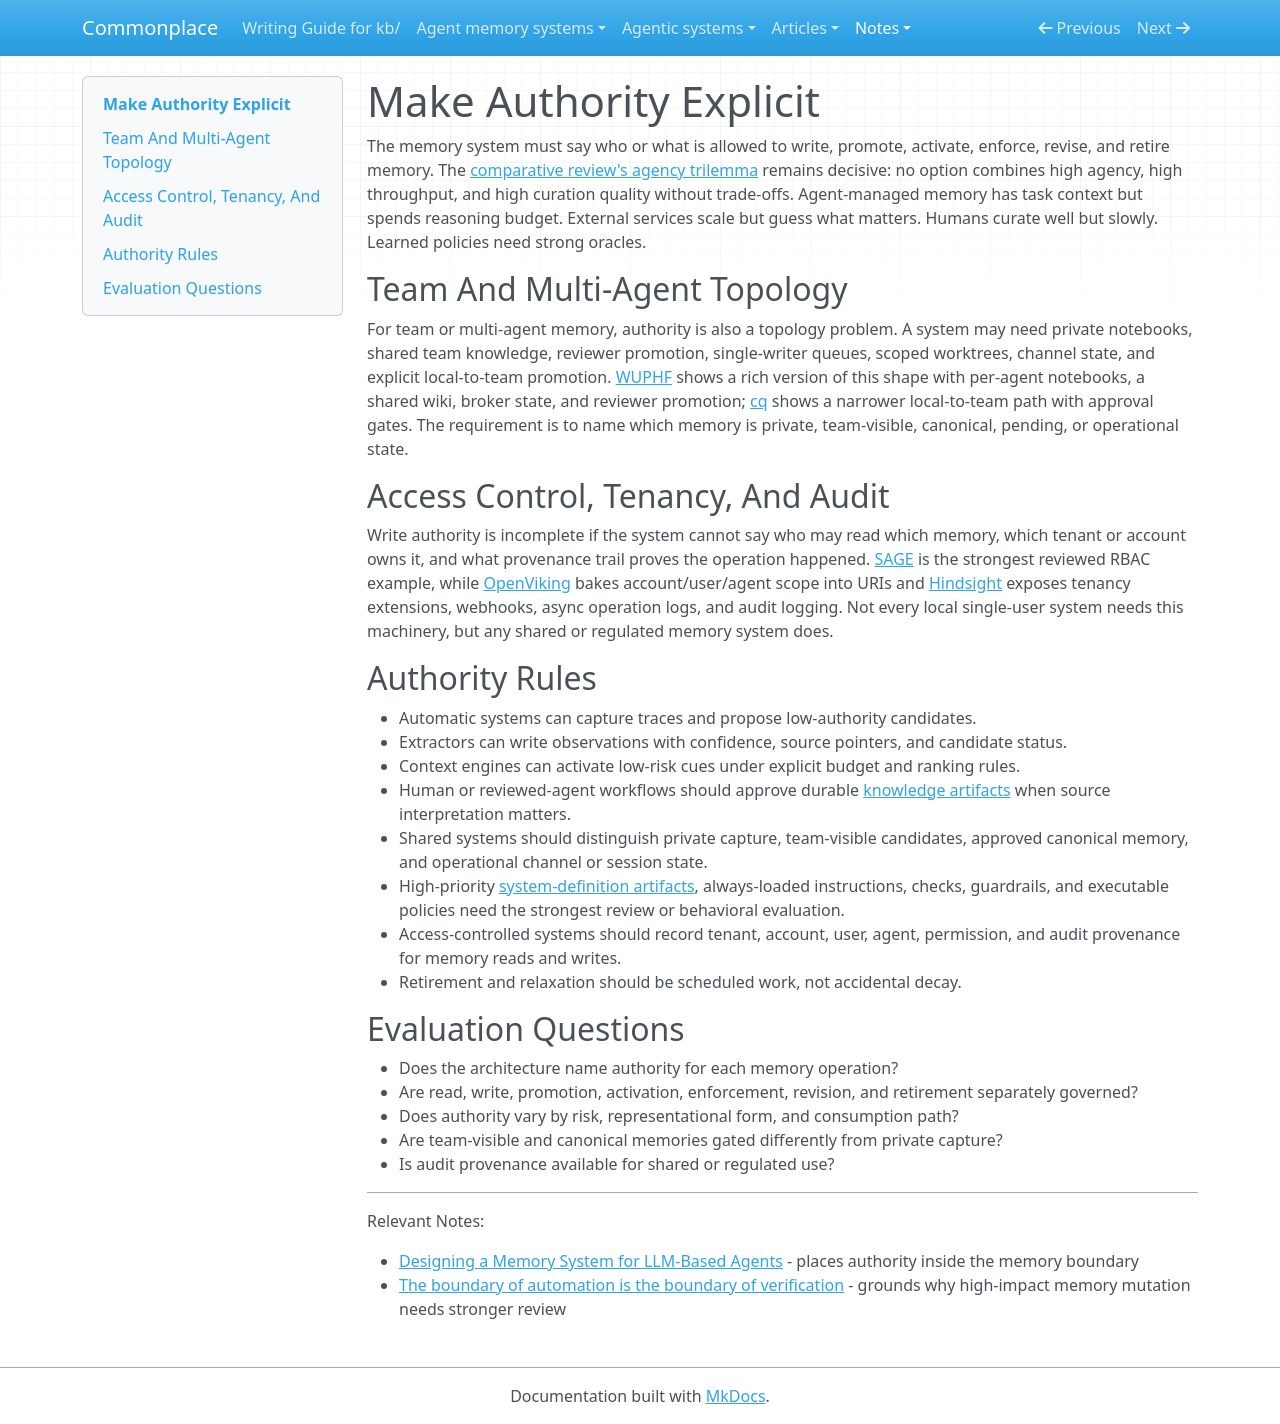

repository: zby/commonplace · page: notes/agent-memory-requirements/make-authority-explicit/index.html · generator: mkdocs

---
description: "Memory architecture must state who can read, write, promote, activate, enforce, revise, and retire memory across risk levels"
type: types/note.md
traits: [has-external-sources]
tags: [agent-memory, context-engineering, warranted-autonomy, self-improving-systems, learning-theory]
---

# Make Authority Explicit

The memory system must say who or what is allowed to write, promote, activate, enforce, revise, and retire memory. The [comparative review's agency trilemma](../../agent-memory-systems/agentic-memory-systems-comparative-review.md) remains decisive: no option combines high agency, high throughput, and high curation quality without trade-offs. Agent-managed memory has task context but spends reasoning budget. External services scale but guess what matters. Humans curate well but slowly. Learned policies need strong oracles.

## Team And Multi-Agent Topology

For team or multi-agent memory, authority is also a topology problem. A system may need private notebooks, shared team knowledge, reviewer promotion, single-writer queues, scoped worktrees, channel state, and explicit local-to-team promotion. [WUPHF](../../agent-memory-systems/reviews/wuphf.md) shows a rich version of this shape with per-agent notebooks, a shared wiki, broker state, and reviewer promotion; [cq](../../agent-memory-systems/reviews/cq.md) shows a narrower local-to-team path with approval gates. The requirement is to name which memory is private, team-visible, canonical, pending, or operational state.

## Access Control, Tenancy, And Audit

Write authority is incomplete if the system cannot say who may read which memory, which tenant or account owns it, and what provenance trail proves the operation happened. [SAGE](../../agent-memory-systems/reviews/sage.md) is the strongest reviewed RBAC example, while [OpenViking](../../agent-memory-systems/reviews/openviking.md) bakes account/user/agent scope into URIs and [Hindsight](../../agent-memory-systems/reviews/hindsight.md) exposes tenancy extensions, webhooks, async operation logs, and audit logging. Not every local single-user system needs this machinery, but any shared or regulated memory system does.

## Authority Rules

- Automatic systems can capture traces and propose low-authority candidates.
- Extractors can write observations with confidence, source pointers, and candidate status.
- Context engines can activate low-risk cues under explicit budget and ranking rules.
- Human or reviewed-agent workflows should approve durable [knowledge artifacts](../definitions/knowledge-artifact.md) when source interpretation matters.
- Shared systems should distinguish private capture, team-visible candidates, approved canonical memory, and operational channel or session state.
- High-priority [system-definition artifacts](../definitions/system-definition-artifact.md), always-loaded instructions, checks, guardrails, and executable policies need the strongest review or behavioral evaluation.
- Access-controlled systems should record tenant, account, user, agent, permission, and audit provenance for memory reads and writes.
- Retirement and relaxation should be scheduled work, not accidental decay.

## Evaluation Questions

- Does the architecture name authority for each memory operation?
- Are read, write, promotion, activation, enforcement, revision, and retirement separately governed?
- Does authority vary by risk, representational form, and consumption path?
- Are team-visible and canonical memories gated differently from private capture?
- Is audit provenance available for shared or regulated use?

---

Relevant Notes:

- [Designing a Memory System for LLM-Based Agents](../designing-agent-memory-systems.md) - places authority inside the memory boundary
- [The boundary of automation is the boundary of verification](../the-boundary-of-automation-is-the-boundary-of-verification.md) - grounds why high-impact memory mutation needs stronger review
